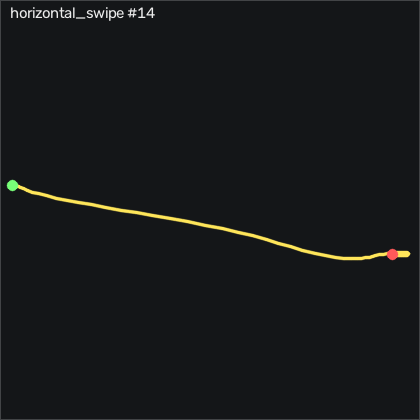

Data behind this chart, as committed beside it:
t_s, ax, ay, az, gx, gy, gz, seq
0.00000, -0.799, -0.367, 0.504, 2.593, 0.2111, -2.018, 16597
0.01000, -0.797, -0.36, 0.499, 2.471, -0.00286, -0.1889, 16598
0.02000, -0.792, -0.344, 0.488, 2.41, -0.4299, 1.396, 16599
0.03000, -0.785, -0.333, 0.486, 2.288, -0.5819, 2.219, 16600
0.04000, -0.785, -0.328, 0.483, 2.197, -0.6429, 1.457, 16601
0.05100, -0.782, -0.337, 0.471, 2.227, -0.5819, -1.012, 16602
0.06000, -0.789, -0.362, 0.465, 2.319, -0.1549, -4.854, 16603
0.07000, -0.817, -0.4, 0.453, 3.112, 0.2721, -9.183, 16604
0.08000, -0.82, -0.432, 0.437, 5.459, 0.1801, -13.51, 16605
0.09100, -0.811, -0.428, 0.418, 9.423, 0.4241, -17.66, 16606
0.1, -0.791, -0.439, 0.38, 13.05, 1.156, -20.83, 16607
0.11, -0.774, -0.48, 0.339, 15.89, 2.406, -22.75, 16608
0.12, -0.756, -0.547, 0.293, 19.61, 4.601, -24.94, 16609
0.13, -0.739, -0.636, 0.238, 25.7, 8.564, -29.3, 16610
0.14, -0.769, -0.747, 0.174, 35.25, 14.91, -37.17, 16611
0.15, -0.857, -0.881, 0.07900, 48.81, 22.74, -49.58, 16612
0.16, -0.984, -1.028, -0.06000, 67.32, 30.27, -67.02, 16613
0.17, -1.085, -1.185, -0.201, 90.37, 35.42, -85.83, 16614
0.18, -1.131, -1.351, -0.352, 116.9, 38.26, -102.7, 16615
0.19, -1.118, -1.494, -0.495, 147.2, 40.79, -118.3, 16616
0.2, -1.112, -1.624, -0.608, 179.3, 44.91, -131.3, 16617
0.21, -1.169, -1.725, -0.67, 210.7, 49.24, -142.3, 16618
0.221, -1.207, -1.734, -0.652, 240.6, 51.58, -150.8, 16619
0.23, -1.244, -1.678, -0.576, 267.4, 52.95, -155.8, 16620
0.24, -1.275, -1.594, -0.5, 292.6, 53.66, -155.3, 16621
0.25, -1.266, -1.453, -0.428, 318.3, 54.78, -150.7, 16622
0.261, -1.178, -1.266, -0.382, 343.3, 56.74, -143.3, 16623
0.27, -1.082, -1.078, -0.331, 365.7, 60.15, -134.3, 16624
0.28, -1.028, -0.88, -0.283, 384.1, 64.72, -134.2, 16625
0.29, -1.006, -0.611, -0.214, 397.2, 69.14, -142.5, 16626
0.3, -0.916, -0.231, -0.135, 403.5, 73.23, -147, 16627
0.31, -0.904, 0.2, -0.02100, 400.5, 79.27, -142.1, 16628
0.32, -1.004, 0.605, 0.112, 386.9, 82.83, -143, 16629
0.33, -1.104, 0.932, 0.235, 362.2, 82.07, -157.4, 16630
0.34, -1.297, 0.846, 0.187, 329.1, 82.25, -193.7, 16631
0.35, -1.419, 0.549, -0.00300, 302.1, 83.14, -252.2, 16632
0.36, -1.544, 0.296, -0.222, 287.1, 83.32, -297.9, 16633
0.37, -1.65, 0.15, -0.375, 279.6, 81.67, -305, 16634
0.38, -1.73, 0.08000, -0.435, 273, 77.01, -274.5, 16635
0.391, -1.703, 0.17, -0.386, 263.9, 67.41, -216, 16636
0.4, -1.626, 0.353, -0.243, 245.7, 53.87, -142.6, 16637
0.41, -1.481, 0.576, -0.05700, 221, 38.63, -64.09, 16638
0.42, -1.293, 0.753, 0.105, 191.6, 24.17, 3.5, 16639
0.43, -1.12, 0.889, 0.231, 162.1, 11.98, 49.81, 16640
0.44, -0.987, 1.016, 0.34, 136, 1.369, 73.17, 16641
0.45, -0.881, 1.111, 0.459, 112.9, -7.228, 77.68, 16642
0.46, -0.801, 1.118, 0.564, 93.94, -13.9, 65.48, 16643
0.47, -0.716, 1.03, 0.64, 81.07, -17.53, 36.15, 16644
0.48, -0.66, 0.873, 0.695, 75.7, -18.2, -2.079, 16645
0.49, -0.619, 0.69, 0.734, 77.53, -17.56, -41.41, 16646
0.5, -0.569, 0.641, 0.789, 85.52, -16.65, -75.62, 16647
0.51, -0.541, 0.651, 0.852, 88.87, -14.79, -98.54, 16648
0.521, -0.503, 0.53, 0.869, 80.46, -13.45, -107.6, 16649
0.53, -0.488, 0.387, 0.875, 70.03, -11.86, -106.5, 16650
0.54, -0.49, 0.286, 0.865, 63.05, -9.637, -100.2, 16651
0.55, -0.492, 0.221, 0.842, 58.42, -7.442, -90.34, 16652
0.561, -0.506, 0.173, 0.833, 53.9, -4.546, -77.75, 16653
0.57, -0.534, 0.139, 0.834, 49.24, -1.68, -63.82, 16654
0.58, -0.557, 0.128, 0.823, 44.85, 0.08914, -49.79, 16655
0.59, -0.57, 0.154, 0.801, 40.28, 1.369, -34.61, 16656
... 35 more rows
